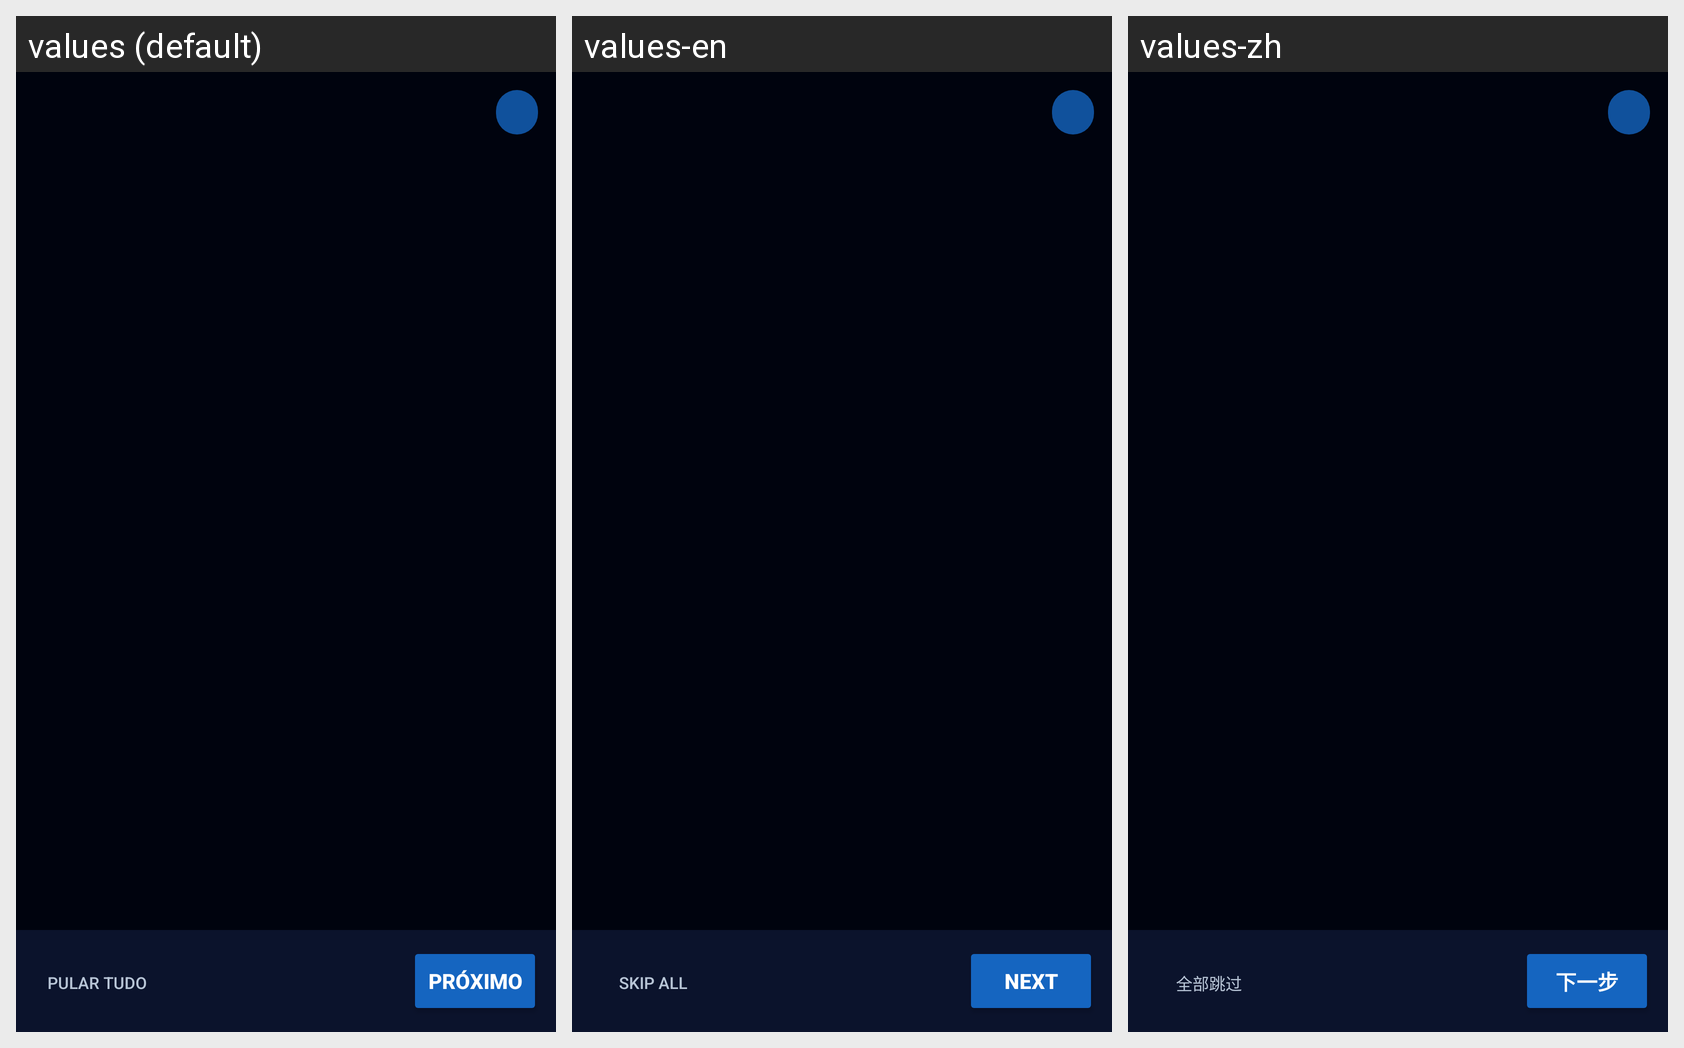

Strings drawn on this Android screen and how each of the app's shown locales translates them:
Android screen res/layout/activity_wizard.xml rendered under 3 locales, left to right: values (default), values-en, values-zh. Device: Nexus 5 (rendered at 1080×1920; each locale shown at half size, 540×960, under a caption strip naming it); theme Theme.Radioterapia.
Other locales in the repository, not shown: values-ar, values-bn, values-de, values-es, values-fr, values-it, values-ja, values-ko, values-pl.
Strings drawn on this screen, with the default value and each locale's value (text and hints the layout hard-codes, and strings that could not be matched under every locale, appear in the picture but are not listed):

wiz_skip_all
  values: Pular tudo
  values-en: Skip all
  values-zh: 全部跳过

next
  values: Próximo
  values-en: Next
  values-zh: 下一步
